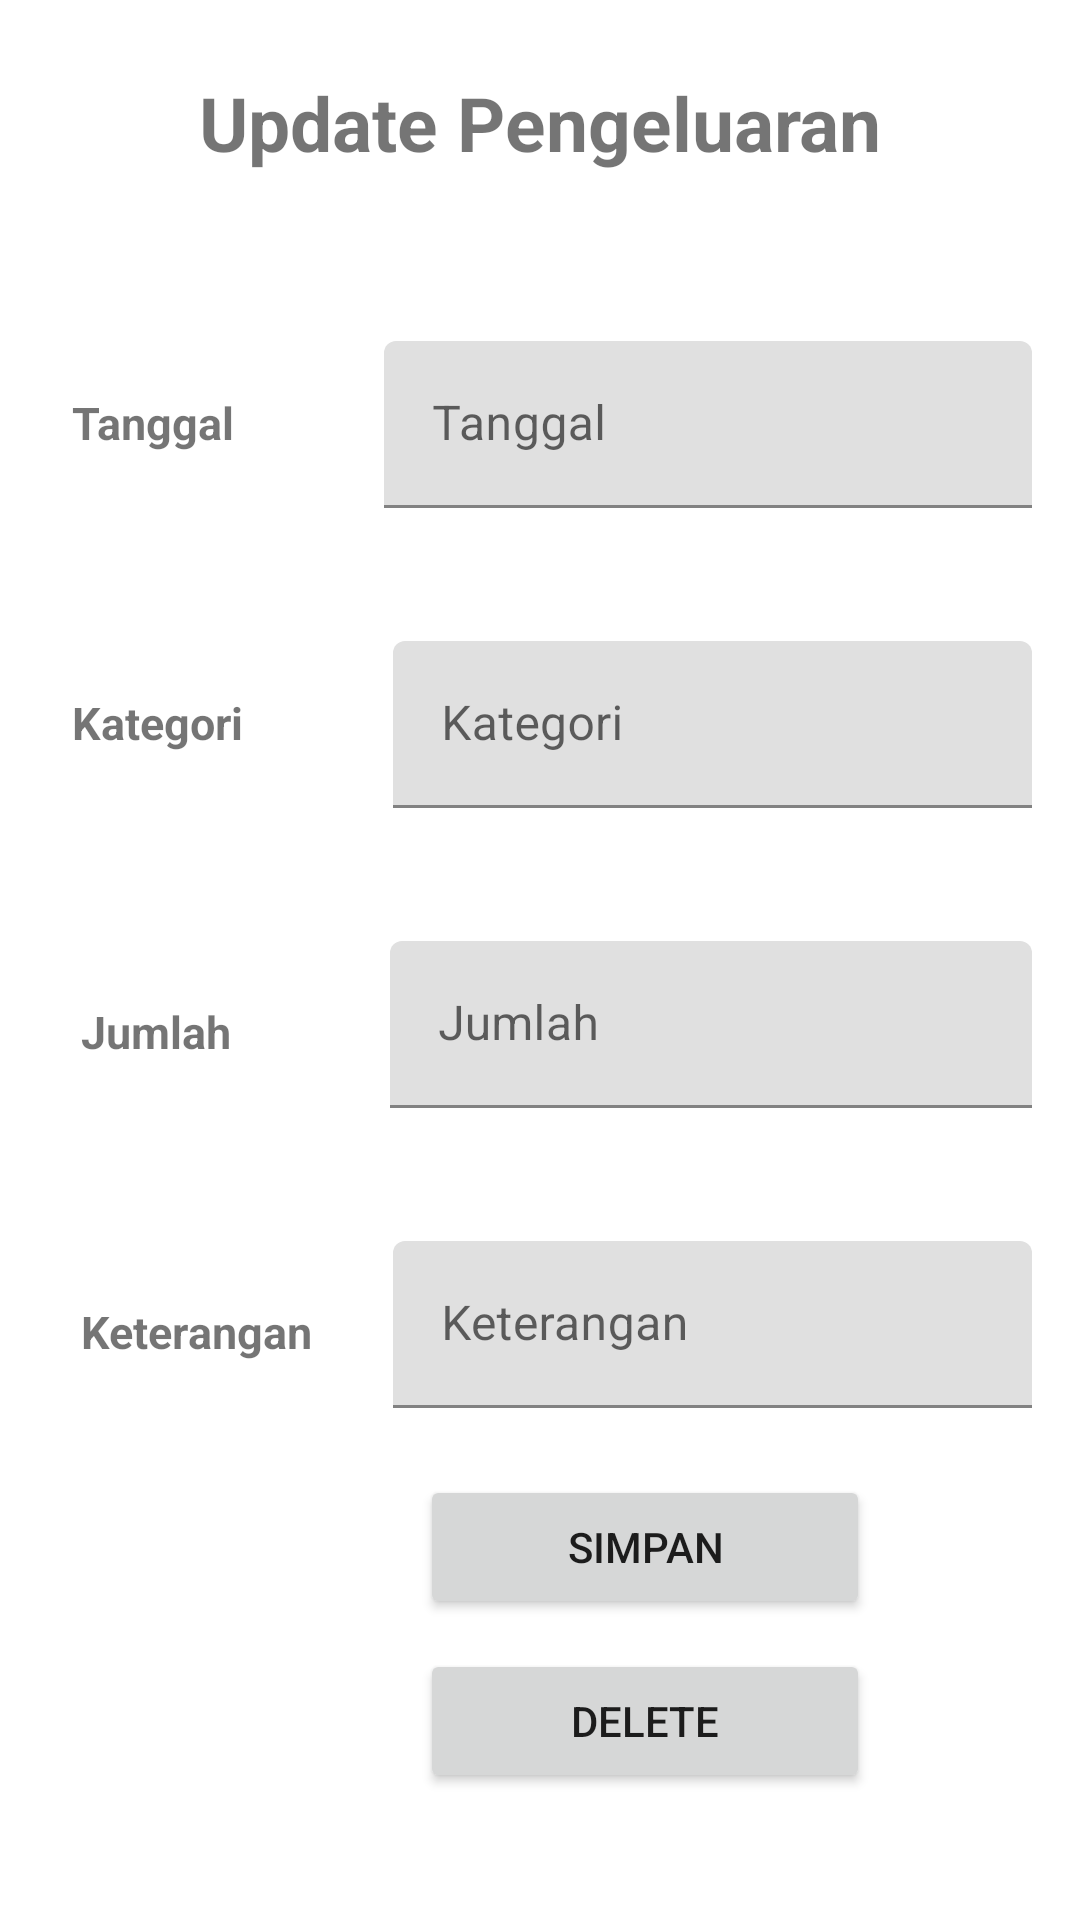

Reconstruct the res/layout file that produces this screen, plus the resources it refers to.
<!-- AndroidManifest.xml: application theme Theme.DataPengeluaran -->
<!-- res/layout/fragment_update.xml -->
<?xml version="1.0" encoding="utf-8"?>
<androidx.constraintlayout.widget.ConstraintLayout
    xmlns:android="http://schemas.android.com/apk/res/android"
    xmlns:app="http://schemas.android.com/apk/res-auto"
    xmlns:tools="http://schemas.android.com/tools"
    android:layout_width="match_parent"
    android:layout_height="match_parent"
    tools:context=".UpdateFragment">

    <LinearLayout
        android:id="@+id/linearLayout0"
        app:layout_constraintEnd_toEndOf="parent"
        app:layout_constraintStart_toStartOf="parent"
        app:layout_constraintTop_toTopOf="parent"
        android:layout_width="match_parent"
        android:layout_height="wrap_content"
        android:orientation="horizontal">

        <TextView
            android:id="@+id/textView0"
            android:layout_width="match_parent"
            android:layout_height="wrap_content"
            android:layout_margin="24dp"
            android:gravity="center"
            android:text="Update Pengeluaran"
            android:textSize="25sp"
            android:textStyle="bold" />

    </LinearLayout>

    <LinearLayout
        android:id="@+id/linearLayout"
        app:layout_constraintEnd_toEndOf="parent"
        app:layout_constraintStart_toStartOf="parent"
        app:layout_constraintTop_toBottomOf="@+id/linearLayout0"
        android:layout_width="match_parent"
        android:layout_height="100dp"
        android:orientation="horizontal">

        <TextView
            android:id="@+id/textView"
            android:layout_width="wrap_content"
            android:layout_height="wrap_content"
            android:layout_margin="24dp"
            android:text="Tanggal"
            android:textSize="15sp"
            android:textStyle="bold" />

        <com.google.android.material.textfield.TextInputLayout
            android:id="@+id/textInputLayout1"
            app:layout_constraintEnd_toEndOf="parent"
            app:layout_constraintStart_toStartOf="parent"
            app:layout_constraintTop_toTopOf="parent"
            android:layout_width="match_parent"
            android:layout_height="wrap_content"
            android:layout_marginStart="26dp"
            android:layout_marginTop="32dp"
            android:layout_marginEnd="16dp">

            <com.google.android.material.textfield.TextInputEditText
                android:id="@+id/etTanggal"
                android:layout_width="match_parent"
                android:layout_height="wrap_content"
                android:hint="Tanggal"/>
        </com.google.android.material.textfield.TextInputLayout>
    </LinearLayout>

    <LinearLayout
        android:id="@+id/linearLayout2"
        app:layout_constraintTop_toBottomOf="@+id/linearLayout"
        android:layout_width="match_parent"
        android:layout_height="100dp"
        android:orientation="horizontal">

        <TextView
            android:id="@+id/textView2"
            android:layout_width="wrap_content"
            android:layout_height="wrap_content"
            android:layout_margin="24dp"
            android:text="Kategori"
            android:textSize="15sp"
            android:textStyle="bold" />

        <com.google.android.material.textfield.TextInputLayout
            android:id="@+id/textInputLayout2"
            app:layout_constraintEnd_toEndOf="parent"
            app:layout_constraintStart_toStartOf="parent"
            app:layout_constraintTop_toTopOf="parent"
            android:layout_width="match_parent"
            android:layout_height="wrap_content"
            android:layout_marginStart="26dp"
            android:layout_marginTop="32dp"
            android:layout_marginEnd="16dp">

            <com.google.android.material.textfield.TextInputEditText
                android:id="@+id/etKategori"
                android:layout_width="match_parent"
                android:layout_height="wrap_content"
                android:hint="Kategori"/>
        </com.google.android.material.textfield.TextInputLayout>
    </LinearLayout>

    <LinearLayout
        android:id="@+id/linearLayout3"
        app:layout_constraintTop_toBottomOf="@+id/linearLayout2"
        android:layout_width="match_parent"
        android:layout_height="100dp"
        android:orientation="horizontal">

        <TextView
            android:id="@+id/textView3"
            android:layout_width="wrap_content"
            android:layout_height="wrap_content"
            android:layout_margin="27dp"
            android:text="Jumlah"
            android:textSize="15sp"
            android:textStyle="bold" />

        <com.google.android.material.textfield.TextInputLayout
            android:id="@+id/textInputLayout3"
            app:layout_constraintEnd_toEndOf="parent"
            app:layout_constraintStart_toStartOf="parent"
            app:layout_constraintTop_toTopOf="parent"
            android:layout_width="match_parent"
            android:layout_height="wrap_content"
            android:layout_marginStart="26dp"
            android:layout_marginTop="32dp"
            android:layout_marginEnd="16dp">

            <com.google.android.material.textfield.TextInputEditText
                android:id="@+id/etJumlah"
                android:layout_width="match_parent"
                android:layout_height="wrap_content"
                android:hint="Jumlah"/>
        </com.google.android.material.textfield.TextInputLayout>
    </LinearLayout>

    <LinearLayout
        android:id="@+id/linearLayout4"
        app:layout_constraintTop_toBottomOf="@+id/linearLayout3"
        android:layout_width="match_parent"
        android:layout_height="100dp"
        android:orientation="horizontal">

        <TextView
            android:id="@+id/textView4"
            android:layout_width="wrap_content"
            android:layout_height="wrap_content"
            android:layout_margin="27dp"
            android:text="Keterangan"
            android:textSize="15sp"
            android:textStyle="bold" />

        <com.google.android.material.textfield.TextInputLayout
            android:id="@+id/textInputLayout5"
            app:layout_constraintEnd_toEndOf="parent"
            app:layout_constraintStart_toStartOf="parent"
            app:layout_constraintTop_toTopOf="parent"
            android:layout_width="match_parent"
            android:layout_height="wrap_content"
            android:layout_marginTop="32dp"
            android:layout_marginEnd="16dp">

            <com.google.android.material.textfield.TextInputEditText
                android:id="@+id/etKeterangan"
                android:layout_width="match_parent"
                android:layout_height="wrap_content"
                android:hint="Keterangan"/>
        </com.google.android.material.textfield.TextInputLayout>
    </LinearLayout>

    <LinearLayout
        app:layout_constraintEnd_toEndOf="parent"
        app:layout_constraintStart_toStartOf="parent"
        app:layout_constraintTop_toBottomOf="@+id/linearLayout4"
        android:layout_width="match_parent"
        android:layout_height="120dp"
        android:orientation="vertical">

        <Button
            android:id="@+id/btn_update"
            android:layout_width="150dp"
            android:layout_height="wrap_content"
            android:layout_marginLeft="140dp"
            android:layout_marginTop="10dp"
            android:text="Simpan" />

        <Button
            android:id="@+id/btn_delete"
            android:layout_width="150dp"
            android:layout_height="wrap_content"
            android:layout_marginLeft="140dp"
            android:layout_marginTop="10dp"
            android:text="Delete" />
    </LinearLayout>

</androidx.constraintlayout.widget.ConstraintLayout>
<!-- resources referenced by this layout -->
<resources>
  <style name="Theme.DataPengeluaran" parent="Theme.MaterialComponents.DayNight.DarkActionBar">
          
          <item name="colorPrimary">@color/purple_500</item>
          <item name="colorPrimaryVariant">@color/purple_700</item>
          <item name="colorOnPrimary">@color/white</item>
          
          <item name="colorSecondary">@color/teal_200</item>
          <item name="colorSecondaryVariant">@color/teal_700</item>
          <item name="colorOnSecondary">@color/black</item>
          
          <item name="android:statusBarColor">?attr/colorPrimaryVariant</item>
          
      </style>
  <color name="purple_500">#27374D</color>
  <color name="purple_700">#DDE6ED</color>
  <color name="white">#FFFFFFFF</color>
  <color name="teal_200">#FF03DAC5</color>
  <color name="teal_700">#FF018786</color>
  <color name="black">#FF000000</color>
</resources>
